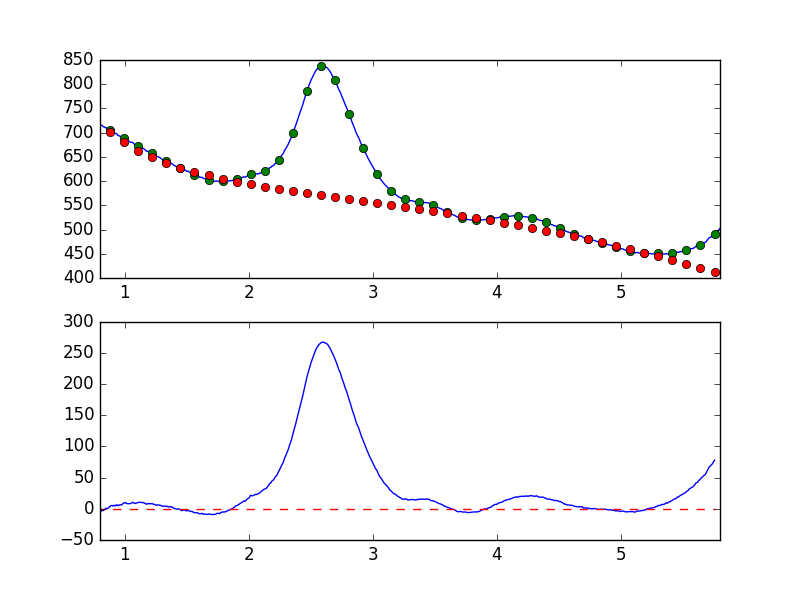

The table this chart was drawn from, first rows:
7.681951752392544019e-01, -7.426591043208759402e+00
7.738631750302433776e-01, -6.291212415943846281e+00
7.795311748212323533e-01, -4.046847235339669169e+00
7.851991746122213289e-01, -4.363479061007410564e+00
7.908671744032103046e-01, -4.918354636151775594e+00
7.965351741941992803e-01, -5.396350098509174131e+00
8.022031739851883669e-01, -6.215801058471697615e+00
8.078711737761772316e-01, -4.037779942837914859e+00
8.135391735671662072e-01, -2.299238084656622050e+00
8.192071733581552939e-01, -2.505425156820024313e+00
8.248751731491442696e-01, -2.930633800970667835e+00
8.305431729401332452e-01, -1.508702557188371429e+00
8.362111727311222209e-01, -1.272346918677840222e+00
8.418791725221110855e-01, -5.968116755191203993e-01
8.475471723131001722e-01, 1.137592464239105539e+00
8.532151721040891479e-01, 7.692198004872352612e-02
8.588831718950781235e-01, 5.388031755793463162e-01
8.645511716860672102e-01, 1.363567432626041409e+00
8.702191714770560749e-01, 1.745427968921944739e+00
8.758871712680450505e-01, 3.191159037355532746e+00
8.815551710590340262e-01, 3.704544168159600304e+00
8.872231708500230019e-01, 5.354242099237353614e+00
8.928911706410120885e-01, 5.191251754642735250e+00
8.985591704320010642e-01, 5.191005371569190174e+00
9.042271702229900399e-01, 4.505448859085049662e+00
9.098951700139790155e-01, 5.497526661414781302e+00
9.155631698049678802e-01, 5.664704707158193742e+00
9.212311695959569668e-01, 4.523430858508277197e+00
9.268991693869459425e-01, 5.390751122189726630e+00
9.325671691779349182e-01, 6.438508868208828062e+00
9.382351689689240049e-01, 6.221604107195844335e+00
9.439031687599129805e-01, 4.914321615406947785e+00
9.495711685509018452e-01, 5.438443727691378626e+00
9.552391683418909318e-01, 6.106255708586786568e+00
9.609071681328797965e-01, 6.653809912473548138e+00
9.665751679238688832e-01, 6.537617678107608299e+00
9.722431677148579698e-01, 6.217120031744912012e+00
9.779111675058468345e-01, 6.555078312141176866e+00
9.835791672968358101e-01, 8.410225537739620449e+00
9.892471670878246748e-01, 9.141905078546187724e+00
9.949151668788137615e-01, 9.400536964723187339e+00
1.000583166669802848e+00, 9.085604887583940581e+00
1.006251166460791602e+00, 1.005775196820434303e+01
1.011919166251780799e+00, 9.205920828655166588e+00
1.017587166042769553e+00, 8.558153212100705787e+00
1.023255165833758751e+00, 8.168919084362414651e+00
1.028923165624747726e+00, 8.184363215948451398e+00
1.034591165415736702e+00, 8.185994146898451618e+00
1.040259165206725678e+00, 8.255015241470800902e+00
1.045927164997714431e+00, 8.355198223299112215e+00
1.051595164788703629e+00, 9.119687374610293773e+00
1.057263164579692605e+00, 9.654893579194322228e+00
1.062931164370681802e+00, 1.039034783802799211e+01
1.068599164161670556e+00, 1.001681162083843901e+01
1.074267163952659310e+00, 9.167124034071662209e+00
1.079935163743648507e+00, 8.424502602142410979e+00
1.085603163534637483e+00, 9.058444146340434600e+00
1.091271163325626681e+00, 9.141912284830254976e+00
1.096939163116615434e+00, 9.506781768588780324e+00
1.102607162907604632e+00, 9.543948344687350982e+00
1.108275162698593386e+00, 1.027144399066526148e+01
... 839 more rows
